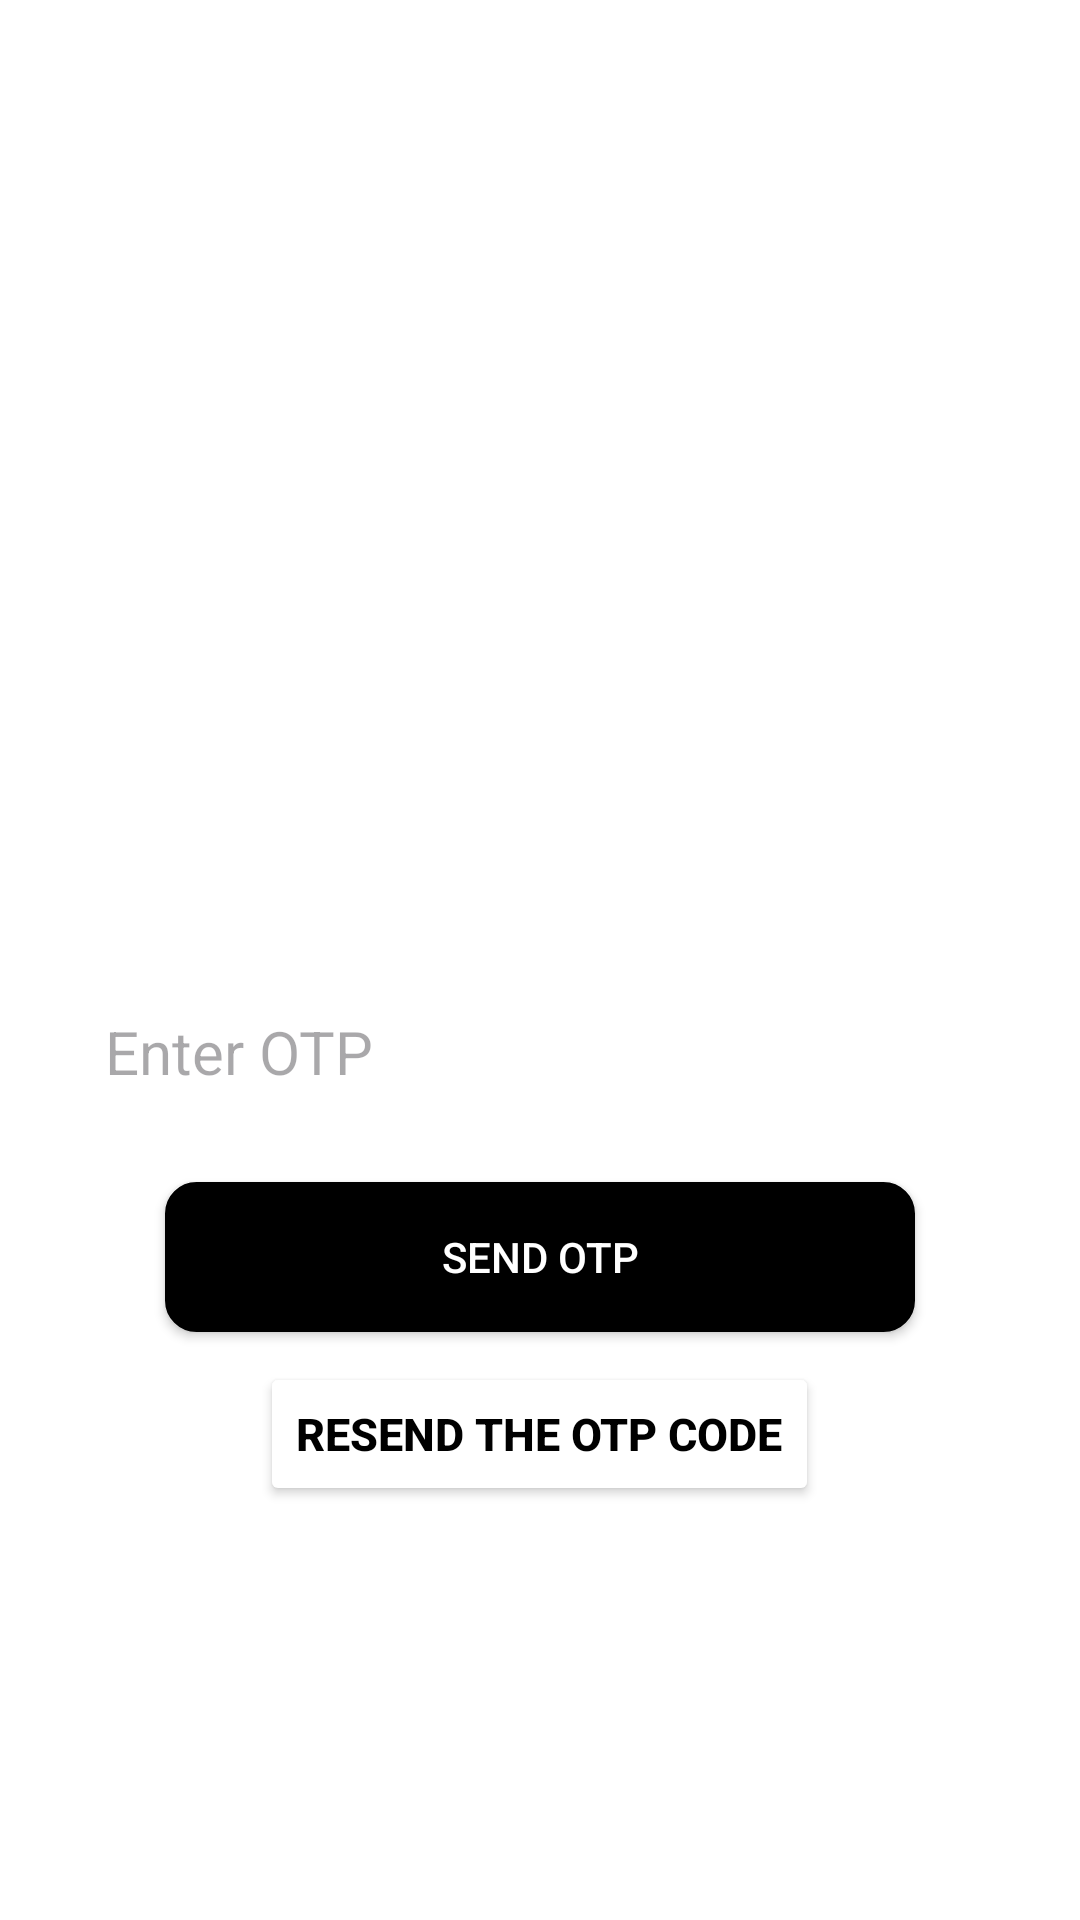

The Android layout XML behind this screen, and the referenced resources:
<!-- AndroidManifest.xml: application theme Theme.Mainlayout -->
<!-- res/layout/nhapotp.xml -->
<?xml version="1.0" encoding="utf-8"?>
<LinearLayout xmlns:android="http://schemas.android.com/apk/res/android"
    android:layout_width="match_parent"
    android:layout_height="match_parent"
    android:orientation="vertical"
    android:background="@color/white"
    >

    <ImageView

        android:layout_width="32dp"
        android:layout_height="32dp"
        android:layout_marginTop="5dp"
        android:background="@drawable/back"
        />

    <EditText

        android:layout_width="376dp"
        android:layout_height="wrap_content"
        android:layout_marginLeft="15dp"
        android:layout_marginRight="15dp"
        android:layout_marginTop="300dp"
        android:background="@drawable/custom_edt"
        android:textSize="20sp"
        android:drawablePadding="25dp"
        android:gravity="center_vertical"
        android:hint="Enter OTP"
        android:inputType="number"
        android:paddingLeft="20dp"
        />
    <androidx.appcompat.widget.AppCompatButton

    android:layout_width="wrap_content"
    android:layout_height="50dp"
    android:layout_marginTop="30dp"
    android:layout_gravity="center"
    android:background="@drawable/custom_button"
    android:text="SEND OTP"
    android:textColor="@color/white" />

    <Button

        android:layout_width="wrap_content"
        android:layout_height="wrap_content"
        android:backgroundTint="@color/white"
        android:textColor="@color/black"
        android:layout_marginTop="10dp"
        android:textSize="15sp"
        android:text="Resend the OTP code"
        android:layout_gravity="center"
        android:textStyle="bold"
        />



</LinearLayout>
<!-- resources referenced by this layout -->
<resources>
  <color name="black">#FF000000</color>
  <color name="white">#FFFFFFFF</color>
  <!-- drawable custom_button (drawable) -->
  <?xml version="1.0" encoding="utf-8"?>
  <shape
      android:shape="rectangle"
      xmlns:android="http://schemas.android.com/apk/res/android">
      <size android:width="250dp"
          android:height="50dp"/>
  
      <gradient android:startColor="@color/black"/>
      <gradient android:endColor="@color/black"/>
      <corners android:radius="10dp"/>
      <stroke android:color="@color/black"
          android:width="1dp"/>
  
  </shape>
  <style name="Theme.Mainlayout" parent="Base.Theme.Mainlayout" />
  <style name="Base.Theme.Mainlayout" parent="Theme.Material3.DayNight.NoActionBar">
          
          
      </style>
</resources>
